Photos from the image-classification dataset "OneboardShapeDataset" in the GitHub repository timonharz/OneboardShapeDataset. Its 6 classes are: ellipse, line, parallelogram, pentagon, rectangle, trapezoid.

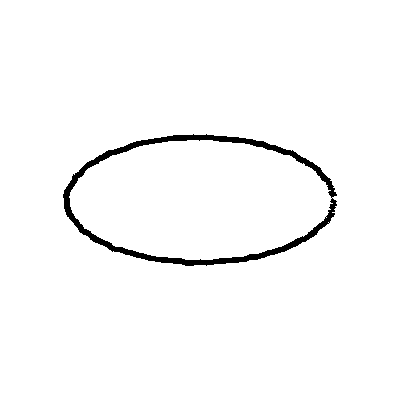
Label: ellipse

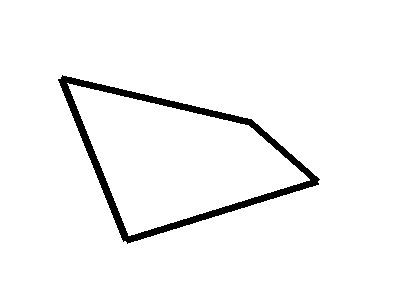
Label: parallelogram

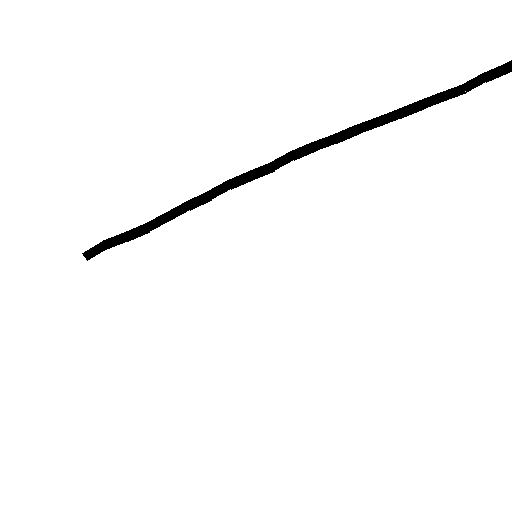
Label: line

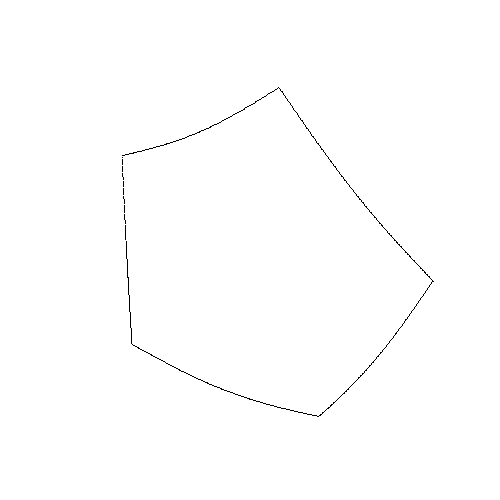
Label: pentagon

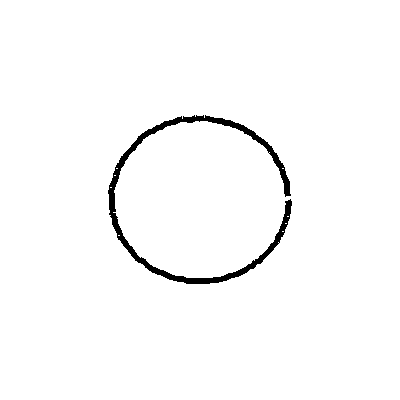
Label: ellipse

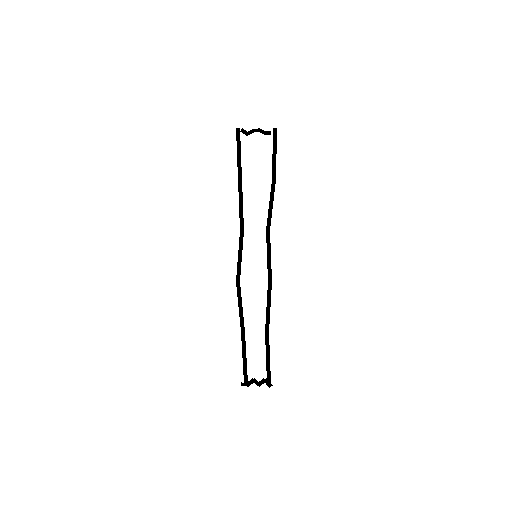
Label: rectangle
